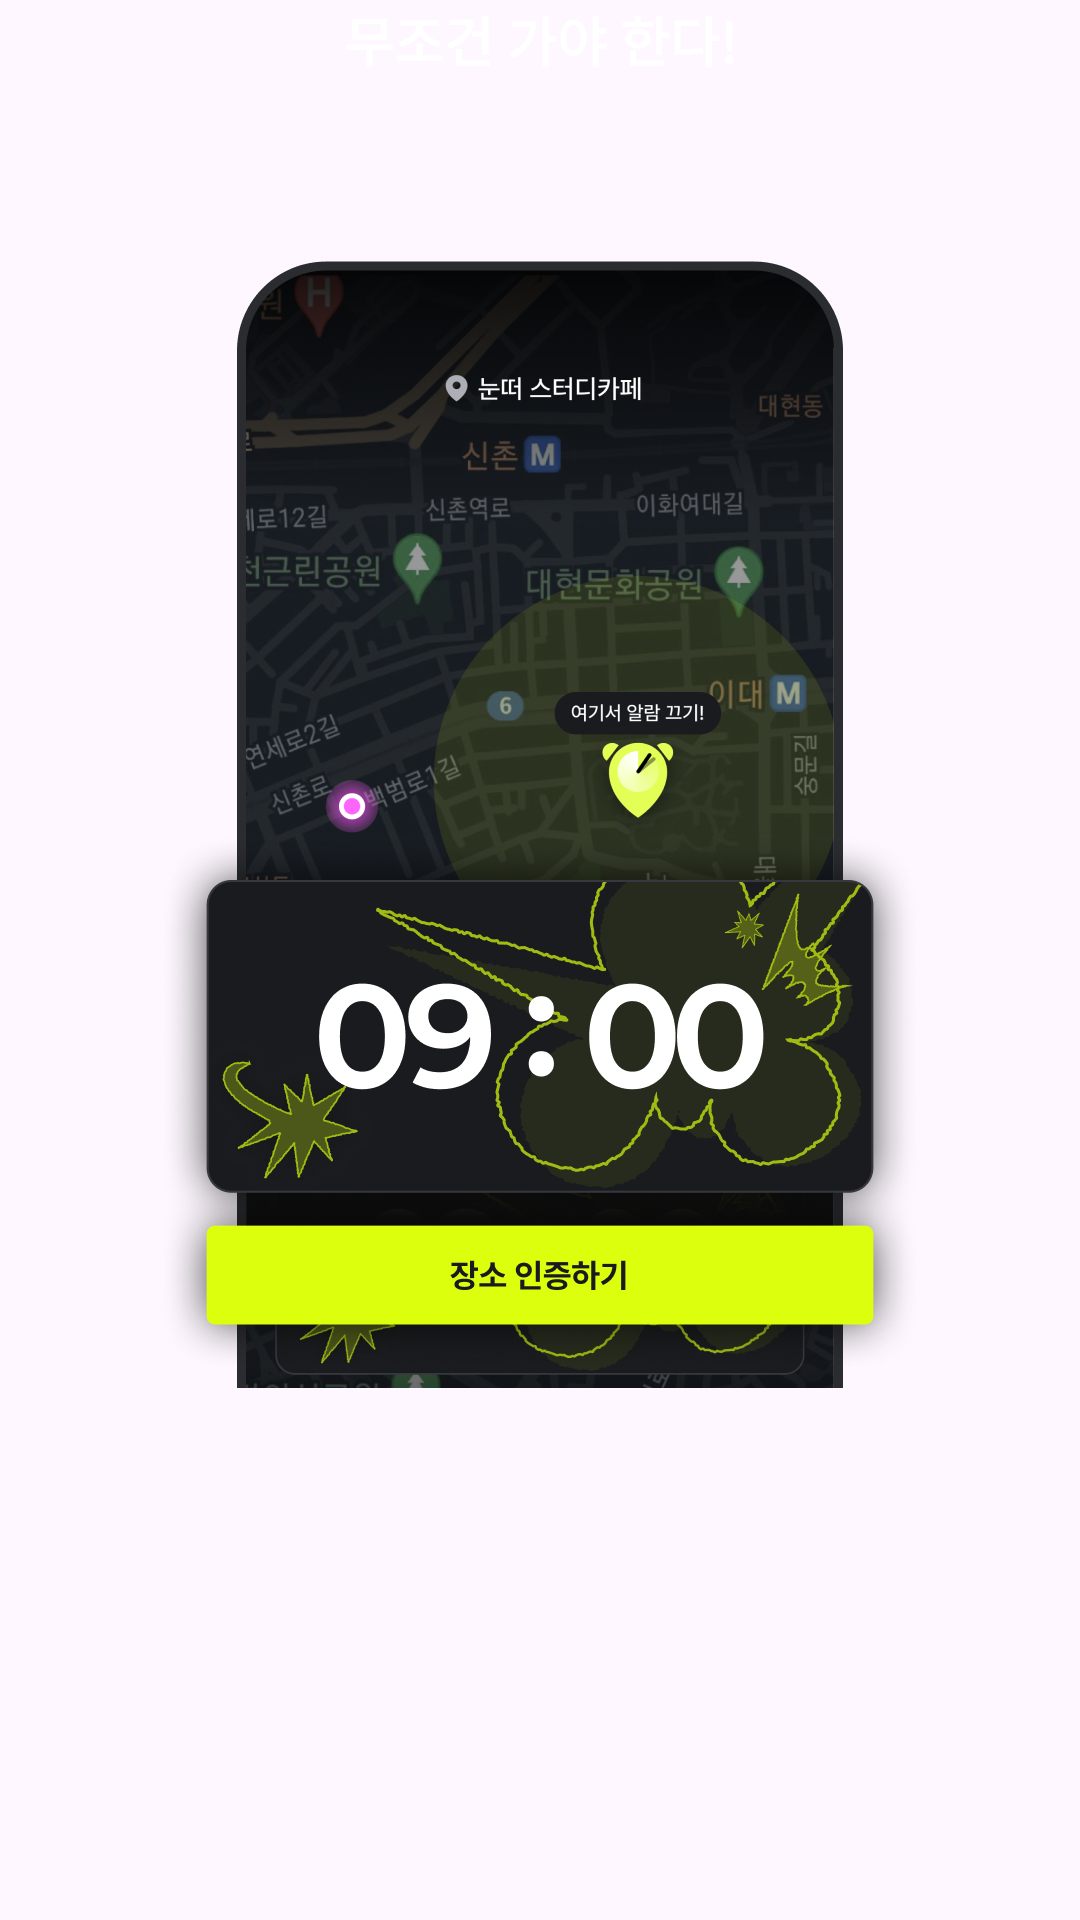

Reconstruct the res/layout file that produces this screen, plus the resources it refers to.
<!-- AndroidManifest.xml: application theme Theme.Akuma -->
<!-- res/layout/fragment_onboarding_first.xml -->
<?xml version="1.0" encoding="utf-8"?>
<androidx.constraintlayout.widget.ConstraintLayout xmlns:android="http://schemas.android.com/apk/res/android"
    xmlns:app="http://schemas.android.com/apk/res-auto"
    xmlns:tools="http://schemas.android.com/tools"
    android:layout_width="match_parent"
    android:layout_height="match_parent"
    tools:context=".onboarding.fragment.OnboardingFirstFragment">

    <TextView
        android:id="@+id/tvFirstOnboardingTitle"
        style="@style/subtitle3_b_18"
        android:layout_width="wrap_content"
        android:layout_height="wrap_content"
        android:text="@string/first_onboarding_title"
        android:textColor="@color/white"
        app:layout_constraintEnd_toEndOf="parent"
        app:layout_constraintStart_toStartOf="parent"
        app:layout_constraintTop_toTopOf="parent" />

    <TextView
        android:id="@+id/tvFirstOnboardingSubTitle"
        style="@style/subtitle3_b_18"
        android:layout_width="wrap_content"
        android:layout_height="wrap_content"
        android:layout_marginTop="4dp"
        android:textColor="@color/white"
        app:layout_constraintEnd_toEndOf="parent"
        app:layout_constraintStart_toStartOf="parent"
        app:layout_constraintTop_toBottomOf="@+id/tvFirstOnboardingTitle" />

    <ImageView
        android:id="@+id/ivFirstOnboardingBackground"
        android:layout_width="wrap_content"
        android:layout_height="wrap_content"
        android:layout_marginTop="32dp"
        android:src="@drawable/bg_first_onboarding"
        app:layout_constraintEnd_toEndOf="parent"
        app:layout_constraintStart_toStartOf="parent"
        app:layout_constraintTop_toBottomOf="@+id/tvFirstOnboardingSubTitle" />

</androidx.constraintlayout.widget.ConstraintLayout>
<!-- resources referenced by this layout -->
<resources>
  <color name="white">#FFFFFF</color>
  <!-- drawable bg_first_onboarding: png bitmap (drawable-hdpi, 164844 bytes) -->
  <string name="first_onboarding_title">무조건 가야 한다!</string>
  <style name="subtitle3_b_18" parent="TextAppearance.Material3.TitleLarge">
          <item name="android:textSize">18dp</item>
          <item name="android:textStyle">bold</item>
          <item name="android:lineSpacingMultiplier">1.5</item>
          <item name="android:letterSpacing">0</item>
          <item name="fontFamily">@font/pretendard_bold</item>
      </style>
  <style name="Theme.Akuma" parent="Base.Theme.Akuma" />
  <style name="Base.Theme.Akuma" parent="Theme.Material3.DayNight.NoActionBar">
          
          
      </style>
</resources>
